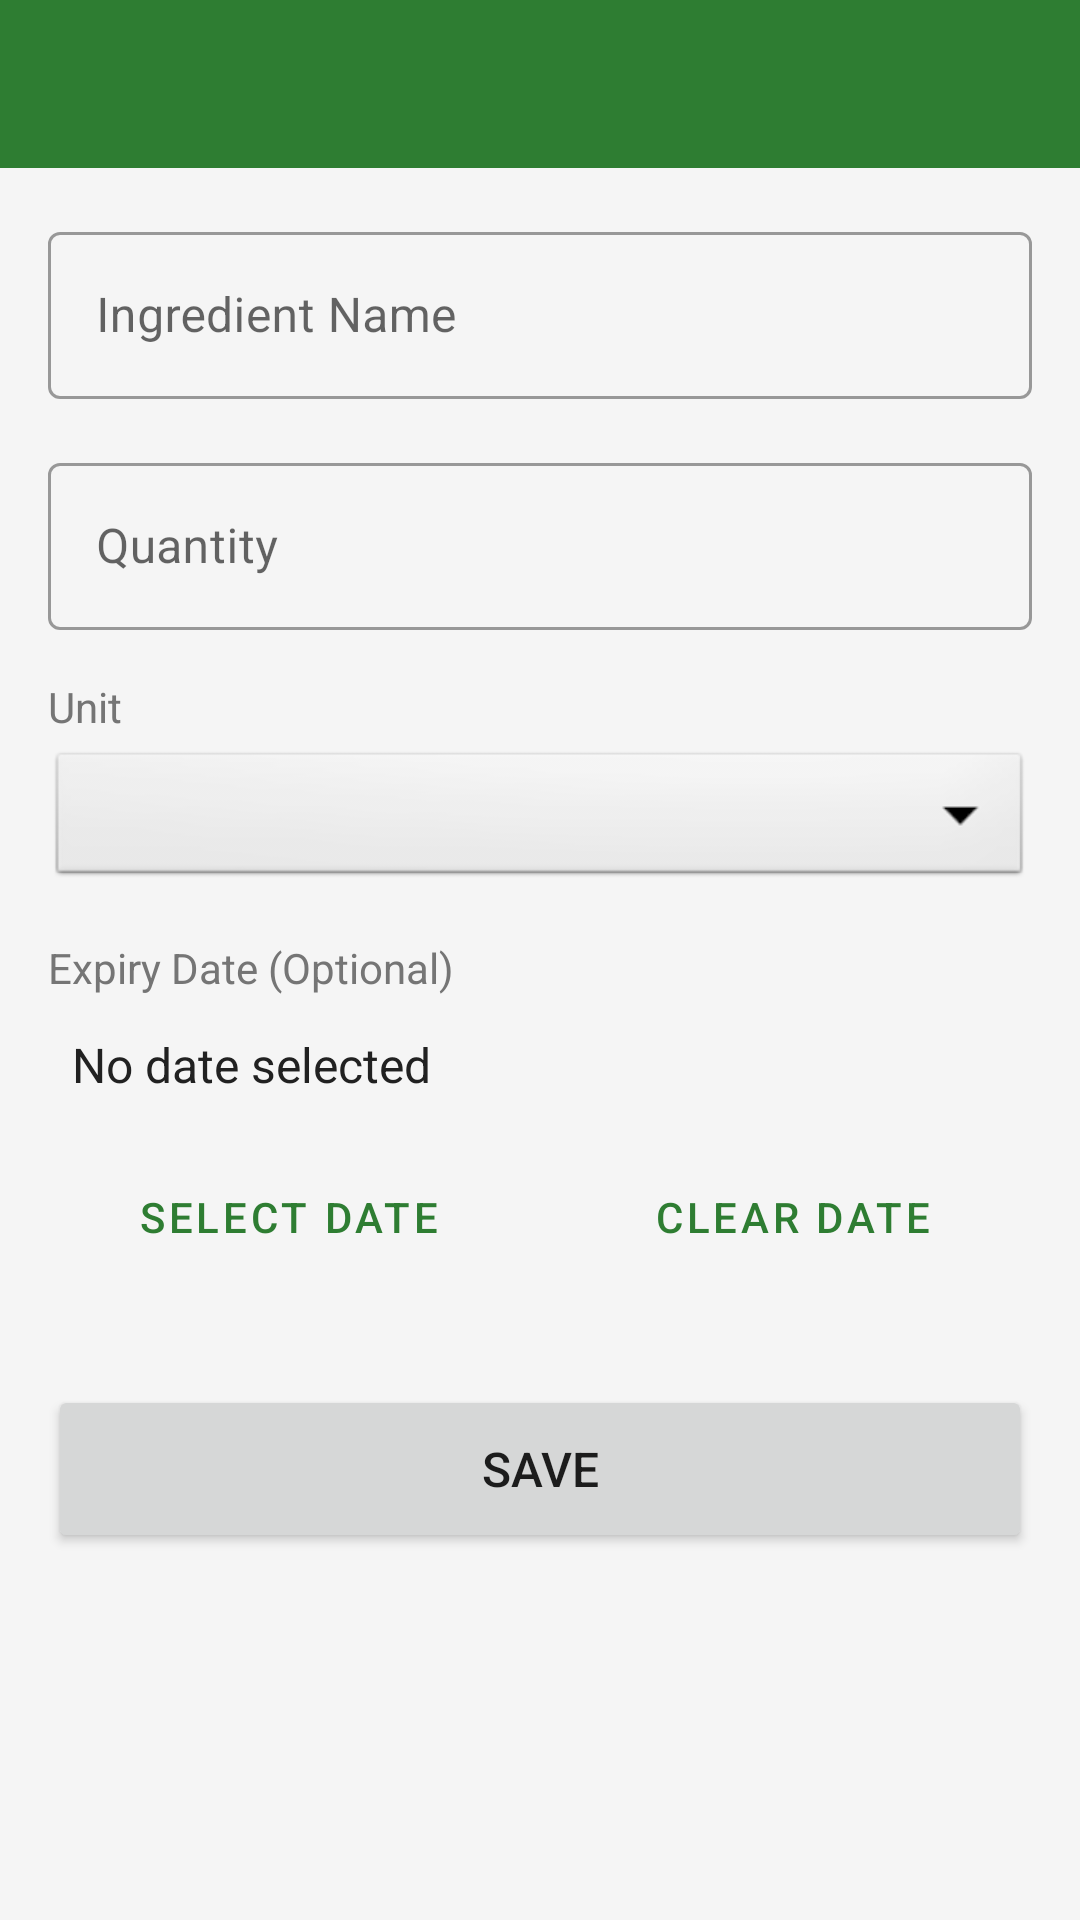

Layout XML and referenced resources for this Android screen:
<!-- AndroidManifest.xml: application theme Theme.SmartPantryManager -->
<!-- res/layout/activity_add_edit_ingredient.xml -->
<?xml version="1.0" encoding="utf-8"?>
<LinearLayout
    xmlns:android="http://schemas.android.com/apk/res/android"
    xmlns:app="http://schemas.android.com/apk/res-auto"
    android:layout_width="match_parent"
    android:layout_height="match_parent"
    android:orientation="vertical"
    android:background="@color/background_light">

    <com.google.android.material.appbar.MaterialToolbar
        android:id="@+id/toolbar"
        android:layout_width="match_parent"
        android:layout_height="?attr/actionBarSize"
        android:background="?attr/colorPrimary"
        app:titleTextColor="@color/white"
        app:navigationIconTint="@color/white" />

    <ScrollView
        android:layout_width="match_parent"
        android:layout_height="0dp"
        android:layout_weight="1"
        android:fillViewport="true">

        <LinearLayout
            android:layout_width="match_parent"
            android:layout_height="wrap_content"
            android:orientation="vertical"
            android:padding="16dp">

            
            <com.google.android.material.textfield.TextInputLayout
                android:id="@+id/input_layout_name"
                style="@style/Widget.MaterialComponents.TextInputLayout.OutlinedBox"
                android:layout_width="match_parent"
                android:layout_height="wrap_content"
                android:hint="@string/hint_ingredient_name">

                <com.google.android.material.textfield.TextInputEditText
                    android:id="@+id/edit_name"
                    android:layout_width="match_parent"
                    android:layout_height="wrap_content"
                    android:inputType="textCapWords"
                    android:maxLines="1" />

            </com.google.android.material.textfield.TextInputLayout>

            
            <com.google.android.material.textfield.TextInputLayout
                android:id="@+id/input_layout_quantity"
                style="@style/Widget.MaterialComponents.TextInputLayout.OutlinedBox"
                android:layout_width="match_parent"
                android:layout_height="wrap_content"
                android:layout_marginTop="16dp"
                android:hint="@string/hint_quantity">

                <com.google.android.material.textfield.TextInputEditText
                    android:id="@+id/edit_quantity"
                    android:layout_width="match_parent"
                    android:layout_height="wrap_content"
                    android:inputType="numberDecimal"
                    android:maxLines="1" />

            </com.google.android.material.textfield.TextInputLayout>

            
            <TextView
                android:layout_width="wrap_content"
                android:layout_height="wrap_content"
                android:layout_marginTop="16dp"
                android:text="@string/label_unit"
                android:textColor="@color/text_secondary"
                android:textSize="14sp" />

            <Spinner
                android:id="@+id/spinner_unit"
                android:layout_width="match_parent"
                android:layout_height="48dp"
                android:layout_marginTop="4dp"
                android:background="@android:drawable/btn_dropdown"
                android:spinnerMode="dropdown" />

            
            <TextView
                android:layout_width="wrap_content"
                android:layout_height="wrap_content"
                android:layout_marginTop="16dp"
                android:text="@string/label_expiry_date"
                android:textColor="@color/text_secondary"
                android:textSize="14sp" />

            <TextView
                android:id="@+id/text_selected_date"
                android:layout_width="match_parent"
                android:layout_height="wrap_content"
                android:layout_marginTop="4dp"
                android:padding="8dp"
                android:text="No date selected"
                android:textColor="@color/text_primary"
                android:textSize="16sp" />

            <LinearLayout
                android:layout_width="match_parent"
                android:layout_height="wrap_content"
                android:layout_marginTop="8dp"
                android:orientation="horizontal">

                <Button
                    android:id="@+id/btn_select_date"
                    style="@style/Widget.MaterialComponents.Button.OutlinedButton"
                    android:layout_width="0dp"
                    android:layout_height="wrap_content"
                    android:layout_weight="1"
                    android:layout_marginEnd="8dp"
                    android:text="@string/action_select_date" />

                <Button
                    android:id="@+id/btn_clear_date"
                    style="@style/Widget.MaterialComponents.Button.TextButton"
                    android:layout_width="0dp"
                    android:layout_height="wrap_content"
                    android:layout_weight="1"
                    android:text="@string/action_clear_date" />

            </LinearLayout>

            <Button
                android:id="@+id/btn_save"
                android:layout_width="match_parent"
                android:layout_height="56dp"
                android:layout_marginTop="32dp"
                android:text="@string/action_save"
                android:textSize="16sp" />

        </LinearLayout>

    </ScrollView>

</LinearLayout>
<!-- resources referenced by this layout -->
<resources>
  <color name="background_light">#F5F5F5</color>
  <color name="text_primary">#212121</color>
  <color name="text_secondary">#757575</color>
  <color name="white">#FFFFFF</color>
  <string name="action_clear_date">Clear Date</string>
  <string name="action_save">Save</string>
  <string name="action_select_date">Select Date</string>
  <string name="hint_ingredient_name">Ingredient Name</string>
  <string name="hint_quantity">Quantity</string>
  <string name="label_expiry_date">Expiry Date (Optional)</string>
  <string name="label_unit">Unit</string>
  <style name="Theme.SmartPantryManager" parent="Theme.MaterialComponents.DayNight.NoActionBar">
          
          <item name="colorPrimary">@color/primary</item>
          <item name="colorPrimaryVariant">@color/primary_dark</item>
          <item name="colorOnPrimary">@color/white</item>
          
          <item name="colorSecondary">@color/accent</item>
          <item name="colorSecondaryVariant">@color/primary_dark</item>
          <item name="colorOnSecondary">@color/white</item>
  
          <item name="android:statusBarColor">@color/primary_dark</item>
      </style>
  <color name="primary">#2E7D32</color>
  <color name="primary_dark">#1B5E20</color>
  <color name="accent">#4CAF50</color>
</resources>
